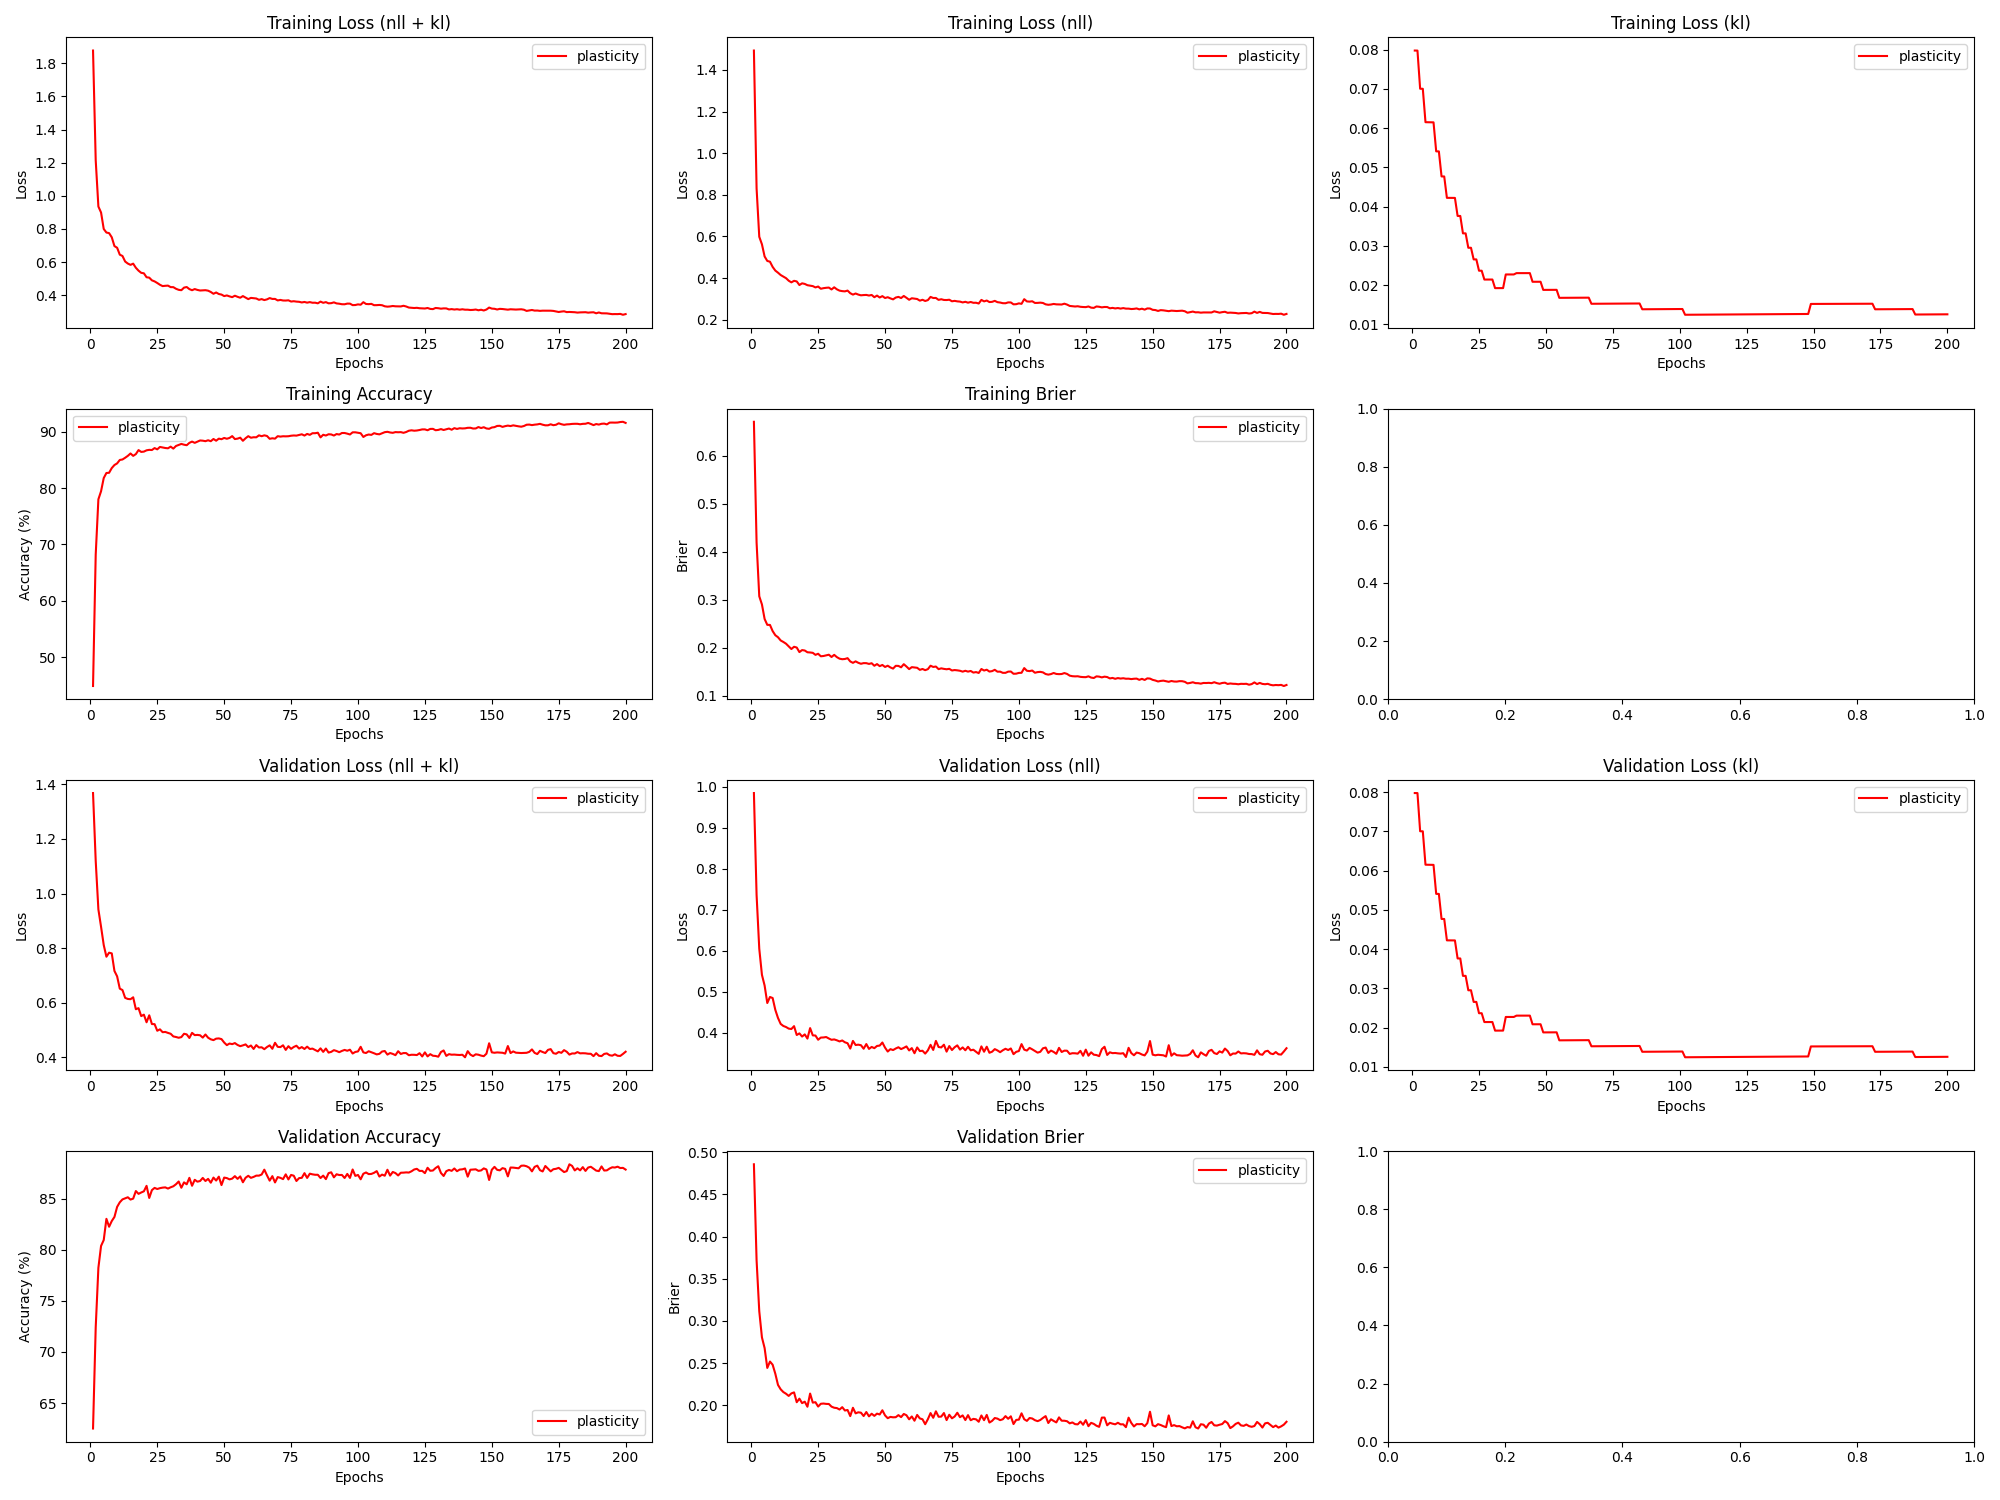

The file beside this chart, header and first rows:
epoch, train_loss_total, train_loss_nll, train_loss_kl, train_loss_penalty, train_acc, train_brier, val_loss_total, val_loss_nll, val_loss_kl, val_loss_penalty, val_acc, val_brier, param_count
1, 1.877, 1.493, 0.07976, 0.3036, 44.89, 0.6704, 1.368, 0.9845, 0.07976, 0.3036, 62.51, 0.4858, 303636
2, 1.214, 0.831, 0.07975, 0.3036, 68.18, 0.4188, 1.119, 0.736, 0.07974, 0.3036, 72.4, 0.3718, 303636
3, 0.9352, 0.5984, 0.07003, 0.2668, 78, 0.3068, 0.9418, 0.605, 0.07002, 0.2668, 78.22, 0.3115, 266820
4, 0.8991, 0.5622, 0.07001, 0.2668, 79.43, 0.2898, 0.8781, 0.5413, 0.07001, 0.2668, 80.37, 0.2804, 266820
5, 0.7998, 0.5037, 0.06151, 0.2346, 81.77, 0.2595, 0.8113, 0.5152, 0.0615, 0.2346, 80.94, 0.2677, 234590
6, 0.7782, 0.4822, 0.06149, 0.2346, 82.66, 0.2473, 0.7686, 0.4726, 0.06148, 0.2346, 83.02, 0.2442, 234590
7, 0.7748, 0.4787, 0.06148, 0.2346, 82.7, 0.2471, 0.7833, 0.4873, 0.06147, 0.2346, 82.24, 0.2517, 234590
8, 0.7496, 0.4536, 0.06146, 0.2346, 83.54, 0.2343, 0.7808, 0.4847, 0.06146, 0.2346, 82.8, 0.248, 234590
9, 0.6965, 0.4359, 0.05408, 0.2065, 84.08, 0.2256, 0.7165, 0.4559, 0.05407, 0.2065, 83.2, 0.2373, 206550
10, 0.6864, 0.4258, 0.05406, 0.2065, 84.37, 0.2214, 0.6967, 0.4361, 0.05406, 0.2065, 84.18, 0.224, 206550
11, 0.6446, 0.4146, 0.04769, 0.1823, 84.97, 0.2147, 0.6516, 0.4216, 0.04768, 0.1823, 84.63, 0.2188, 182340
12, 0.6369, 0.4068, 0.04768, 0.1823, 85.06, 0.2116, 0.6466, 0.4166, 0.04767, 0.1823, 84.92, 0.2155, 182340
13, 0.6034, 0.3995, 0.04223, 0.1616, 85.36, 0.208, 0.6179, 0.4141, 0.04223, 0.1616, 85.02, 0.2135, 161636
14, 0.5911, 0.3872, 0.04222, 0.1616, 85.7, 0.2024, 0.614, 0.4101, 0.04222, 0.1616, 85.12, 0.2109, 161636
15, 0.5832, 0.3793, 0.04222, 0.1616, 86.13, 0.1969, 0.6131, 0.4092, 0.04221, 0.1616, 84.9, 0.2139, 161636
16, 0.5905, 0.3867, 0.04221, 0.1616, 85.7, 0.2015, 0.62, 0.4162, 0.04221, 0.1616, 84.99, 0.2152, 161636
17, 0.5656, 0.3838, 0.03762, 0.1441, 86.01, 0.2, 0.5763, 0.3946, 0.03762, 0.1442, 85.73, 0.2035, 144150
18, 0.5482, 0.3664, 0.03761, 0.1441, 86.73, 0.1905, 0.5803, 0.3985, 0.03761, 0.1442, 85.46, 0.2077, 144150
19, 0.5351, 0.3747, 0.03318, 0.1273, 86.4, 0.1947, 0.5512, 0.3908, 0.03318, 0.1273, 85.59, 0.2024, 127252
20, 0.5322, 0.3718, 0.03318, 0.1273, 86.46, 0.1938, 0.5565, 0.396, 0.03318, 0.1273, 85.71, 0.2041, 127252
21, 0.5084, 0.3656, 0.02951, 0.1132, 86.69, 0.1901, 0.5286, 0.3858, 0.02951, 0.1132, 86.24, 0.1981, 113236
22, 0.5061, 0.3633, 0.02951, 0.1132, 86.77, 0.1897, 0.5541, 0.4114, 0.02951, 0.1132, 85.06, 0.2137, 113236
23, 0.4897, 0.3613, 0.02655, 0.1019, 86.74, 0.1889, 0.5221, 0.3937, 0.02655, 0.1019, 85.83, 0.203, 101886
24, 0.4834, 0.355, 0.02655, 0.1019, 87.08, 0.1847, 0.5217, 0.3932, 0.02655, 0.1019, 86.04, 0.2035, 101886
25, 0.4737, 0.3592, 0.02366, 0.09084, 86.86, 0.187, 0.4975, 0.383, 0.02366, 0.09084, 85.93, 0.1983, 90836
26, 0.4631, 0.3486, 0.02366, 0.09084, 87.28, 0.1817, 0.5028, 0.3883, 0.02366, 0.09084, 86.02, 0.2016, 90836
27, 0.455, 0.3514, 0.02141, 0.08221, 87.19, 0.1823, 0.4922, 0.3886, 0.02141, 0.08221, 86.07, 0.2019, 82212
28, 0.4568, 0.3532, 0.02141, 0.08221, 87.1, 0.1838, 0.4932, 0.3896, 0.02141, 0.08221, 86.09, 0.2015, 82212
29, 0.4579, 0.3543, 0.02141, 0.08221, 87.04, 0.185, 0.4897, 0.386, 0.02142, 0.08221, 85.97, 0.2014, 82212
30, 0.4489, 0.3452, 0.02142, 0.08221, 87.34, 0.1803, 0.4865, 0.3829, 0.02142, 0.08221, 86.1, 0.1982, 82212
31, 0.4486, 0.3556, 0.01923, 0.07378, 86.99, 0.1847, 0.4768, 0.3838, 0.01923, 0.07378, 86.2, 0.1969, 73780
32, 0.4389, 0.3458, 0.01923, 0.07378, 87.46, 0.18, 0.4747, 0.3817, 0.01923, 0.07378, 86.4, 0.1965, 73780
33, 0.4325, 0.3395, 0.01923, 0.07378, 87.64, 0.1768, 0.4719, 0.3789, 0.01923, 0.07378, 86.67, 0.1948, 73780
34, 0.4302, 0.3372, 0.01923, 0.07378, 87.82, 0.1756, 0.4742, 0.3812, 0.01924, 0.07378, 86.06, 0.1976, 73780
35, 0.4458, 0.3361, 0.02271, 0.087, 87.68, 0.1761, 0.4865, 0.3768, 0.02271, 0.087, 86.58, 0.1936, 86996
36, 0.4494, 0.3397, 0.02271, 0.087, 87.59, 0.1778, 0.4842, 0.3745, 0.02271, 0.087, 86.39, 0.1942, 86996
37, 0.4369, 0.3272, 0.02271, 0.087, 88.01, 0.171, 0.4711, 0.3614, 0.02271, 0.087, 87.03, 0.187, 86996
38, 0.4301, 0.3204, 0.02271, 0.087, 88.24, 0.1681, 0.4898, 0.3801, 0.02271, 0.087, 86.25, 0.1969, 86996
39, 0.4371, 0.3258, 0.02305, 0.08831, 88.01, 0.1711, 0.4815, 0.3702, 0.02305, 0.08831, 86.83, 0.1903, 88308
40, 0.4319, 0.3206, 0.02305, 0.08831, 88.22, 0.1682, 0.4823, 0.371, 0.02305, 0.08831, 86.65, 0.1915, 88308
41, 0.4284, 0.3171, 0.02305, 0.08831, 88.43, 0.1661, 0.481, 0.3697, 0.02305, 0.08831, 86.72, 0.1911, 88308
42, 0.4296, 0.3183, 0.02305, 0.08831, 88.39, 0.1675, 0.4725, 0.3611, 0.02305, 0.08831, 87.02, 0.1871, 88308
43, 0.4303, 0.3189, 0.02305, 0.08831, 88.31, 0.1674, 0.4839, 0.3725, 0.02305, 0.08831, 86.72, 0.1918, 88308
44, 0.4273, 0.316, 0.02305, 0.08831, 88.47, 0.1658, 0.472, 0.3607, 0.02305, 0.08831, 86.92, 0.1867, 88308
45, 0.4195, 0.3188, 0.02085, 0.07988, 88.3, 0.1673, 0.4662, 0.3655, 0.02085, 0.07988, 86.55, 0.1898, 79876
46, 0.4087, 0.308, 0.02085, 0.07988, 88.7, 0.162, 0.4632, 0.3625, 0.02085, 0.07988, 87.05, 0.1873, 79876
47, 0.4165, 0.3158, 0.02085, 0.07988, 88.39, 0.1655, 0.4686, 0.3679, 0.02085, 0.07988, 86.76, 0.1899, 79876
48, 0.4073, 0.3066, 0.02085, 0.07988, 88.76, 0.1612, 0.4695, 0.3688, 0.02085, 0.07988, 87.14, 0.1889, 79876
49, 0.4039, 0.3132, 0.01878, 0.0719, 88.66, 0.1637, 0.4669, 0.3763, 0.01878, 0.0719, 86.32, 0.1939, 71904
50, 0.3948, 0.3041, 0.01878, 0.0719, 88.88, 0.1595, 0.4544, 0.3637, 0.01878, 0.0719, 87.05, 0.1878, 71904
51, 0.3986, 0.308, 0.01878, 0.0719, 88.74, 0.1621, 0.4449, 0.3542, 0.01878, 0.0719, 87.0, 0.1845, 71904
52, 0.393, 0.3023, 0.01878, 0.0719, 88.88, 0.1585, 0.4508, 0.3601, 0.01879, 0.0719, 86.88, 0.1861, 71904
53, 0.3883, 0.2976, 0.01879, 0.0719, 89.2, 0.1561, 0.4485, 0.3578, 0.01879, 0.0719, 86.95, 0.1856, 71904
54, 0.397, 0.3063, 0.01879, 0.0719, 88.68, 0.1619, 0.4524, 0.3617, 0.01879, 0.0719, 87.19, 0.1857, 71904
55, 0.3903, 0.3095, 0.01675, 0.06408, 88.76, 0.1616, 0.4455, 0.3647, 0.01676, 0.06408, 86.92, 0.1882, 64076
56, 0.3848, 0.304, 0.01676, 0.06408, 88.93, 0.1588, 0.4411, 0.3603, 0.01676, 0.06408, 87.17, 0.1858, 64076
57, 0.3948, 0.3139, 0.01676, 0.06408, 88.38, 0.1653, 0.4441, 0.3632, 0.01676, 0.06408, 86.59, 0.1895, 64076
58, 0.386, 0.3052, 0.01677, 0.06408, 88.83, 0.1604, 0.4476, 0.3668, 0.01677, 0.06408, 87.03, 0.188, 64076
59, 0.3765, 0.2957, 0.01677, 0.06408, 89.19, 0.155, 0.4378, 0.3569, 0.01677, 0.06408, 87.22, 0.1832, 64076
60, 0.3838, 0.3029, 0.01677, 0.06408, 88.92, 0.1591, 0.4435, 0.3627, 0.01678, 0.06408, 87.03, 0.1866, 64076
... 140 more rows
